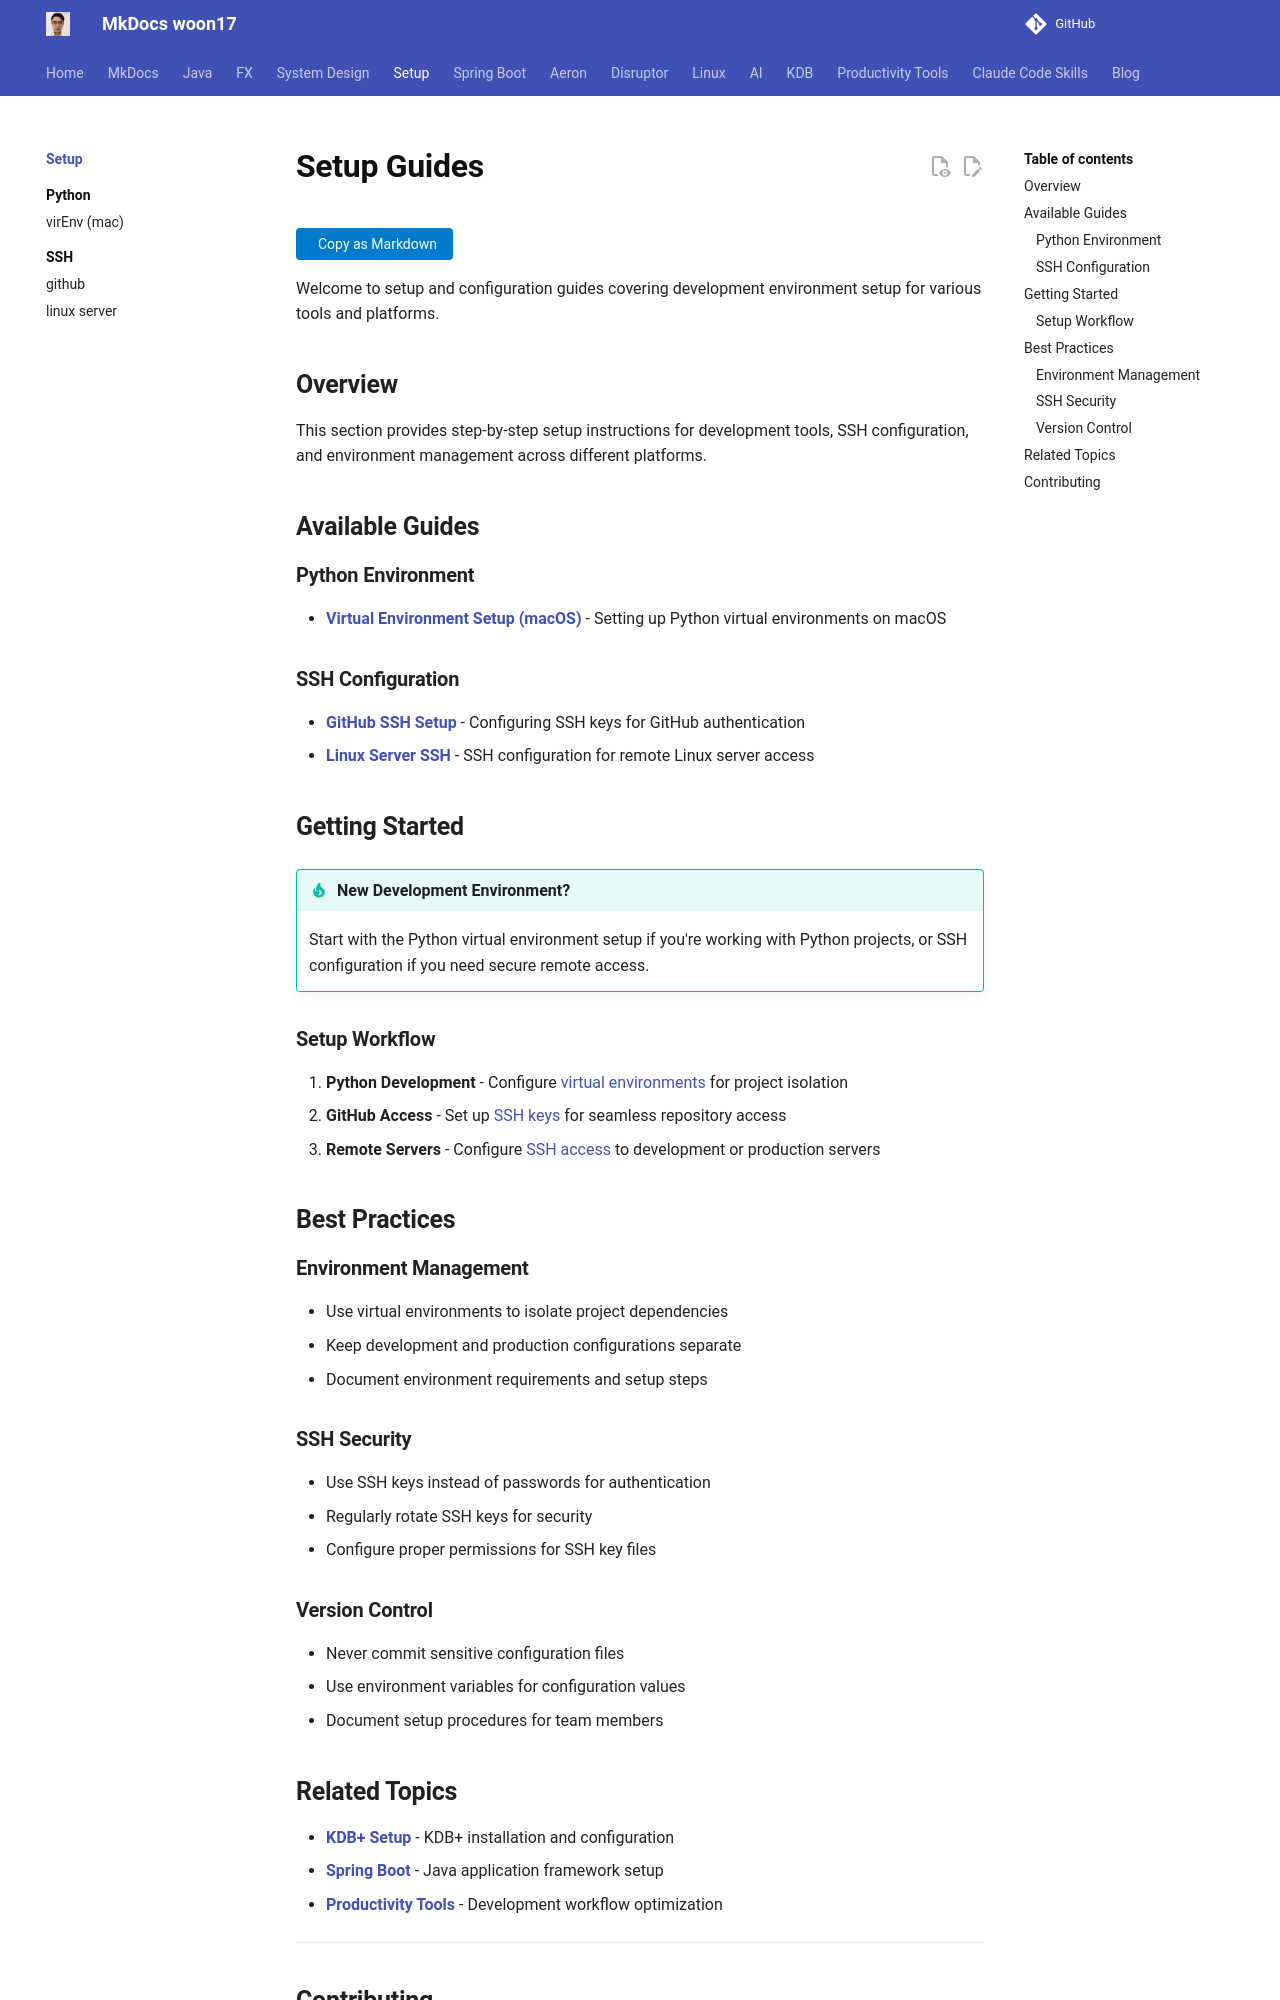

repository: woon17/docs · page: setup/index.html · generator: mkdocs

# Setup Guides

Welcome to setup and configuration guides covering development environment setup for various tools and platforms.

## Overview

This section provides step-by-step setup instructions for development tools, SSH configuration, and environment management across different platforms.

## Available Guides

### Python Environment
- **[Virtual Environment Setup (macOS)](python-virtual-env.md)** - Setting up Python virtual environments on macOS

### SSH Configuration  
- **[GitHub SSH Setup](ssh-github.md)** - Configuring SSH keys for GitHub authentication
- **[Linux Server SSH](ssh-server.md)** - SSH configuration for remote Linux server access

## Getting Started

!!! tip "New Development Environment?"
    Start with the Python virtual environment setup if you're working with Python projects, or SSH configuration if you need secure remote access.

### Setup Workflow
1. **Python Development** - Configure [virtual environments](python-virtual-env.md) for project isolation
2. **GitHub Access** - Set up [SSH keys](ssh-github.md) for seamless repository access  
3. **Remote Servers** - Configure [SSH access](ssh-server.md) to development or production servers

## Best Practices

### Environment Management
- Use virtual environments to isolate project dependencies
- Keep development and production configurations separate
- Document environment requirements and setup steps

### SSH Security
- Use SSH keys instead of passwords for authentication
- Regularly rotate SSH keys for security
- Configure proper permissions for SSH key files

### Version Control
- Never commit sensitive configuration files
- Use environment variables for configuration values
- Document setup procedures for team members
